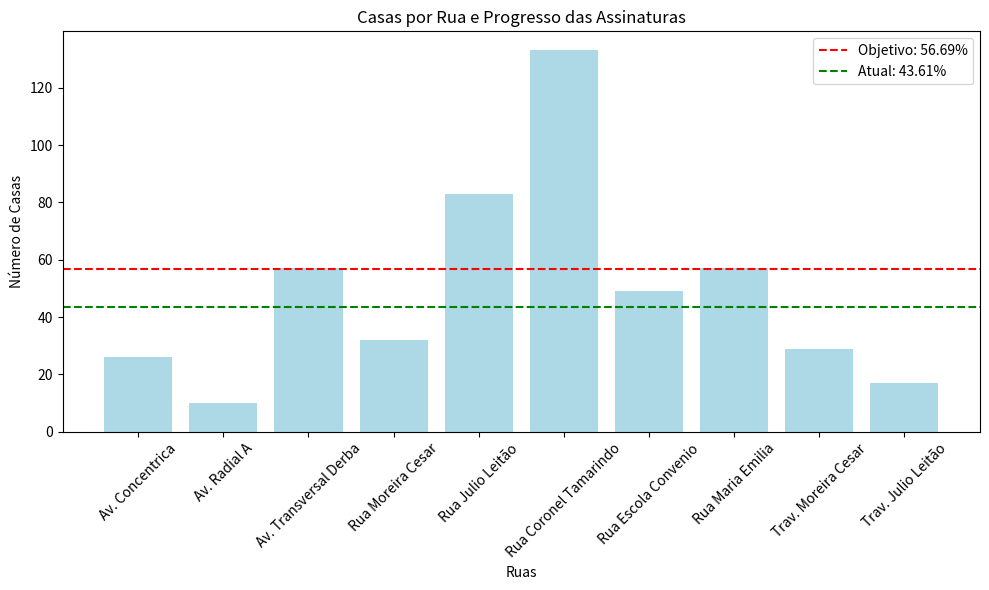

Python code for this plot:
import pandas as pd
import matplotlib.pyplot as plt

# Dados das ruas e número de casas com moradores
data = {
    'Rua': ['Av. Concentrica', 'Av. Radial A', 'Av. Transversal Derba', 'Rua Moreira Cesar',
            'Rua Julio Leitão', 'Rua Coronel Tamarindo', 'Rua Escola Convenio',
            'Rua Maria Emilia', 'Trav. Moreira Cesar', 'Trav. Julio Leitão'],
    'Casas': [26, 10, 57, 32, 83, 133, 49, 57, 29, 17]
}

# Criar DataFrame
df = pd.DataFrame(data)

# Total de casas e assinaturas atuais
total_casas = df['Casas'].sum()
assinaturas_atual = 215
objetivo_assinaturas = 215 * 1.3  # Aumento de 30%

# Calcular a porcentagem de assinaturas
percent_assinaturas_atual = (assinaturas_atual / total_casas) * 100
percent_objetivo = (objetivo_assinaturas / total_casas) * 100

# Visualizar com gráficos
plt.figure(figsize=(10, 6))
plt.bar(df['Rua'], df['Casas'], color='lightblue')
plt.axhline(y=percent_objetivo, color='r', linestyle='--', label=f'Objetivo: {percent_objetivo:.2f}%')
plt.axhline(y=percent_assinaturas_atual, color='g', linestyle='--', label=f'Atual: {percent_assinaturas_atual:.2f}%')
plt.title('Casas por Rua e Progresso das Assinaturas')
plt.xlabel('Ruas')
plt.ylabel('Número de Casas')
plt.xticks(rotation=45)
plt.legend()
plt.tight_layout()
plt.show()